4-way image classification set "Split_data" from GitHub (Lagoon6/Chrome_Data_Dashboard_pj); label vocabulary: dent augmentation, dent side augmentation, OK data, side augmentation.

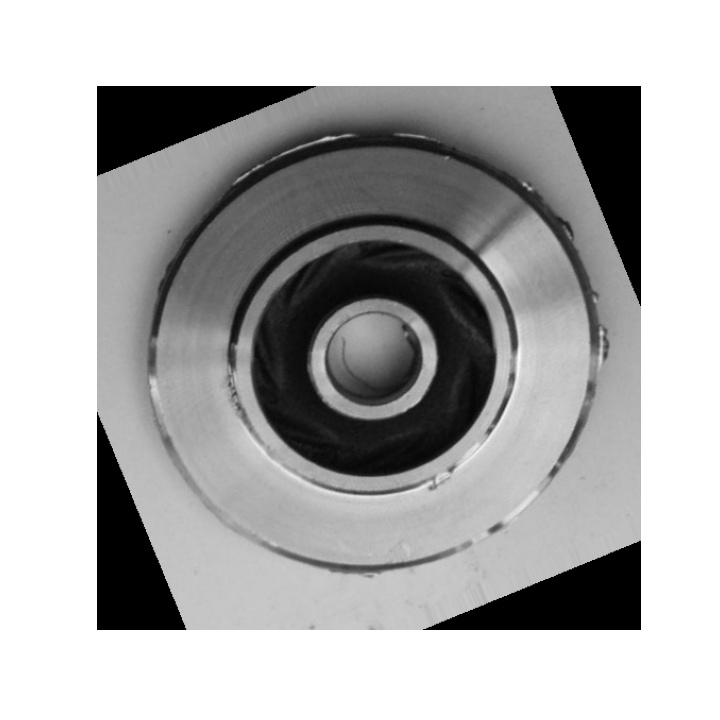
Label: dent side augmentation

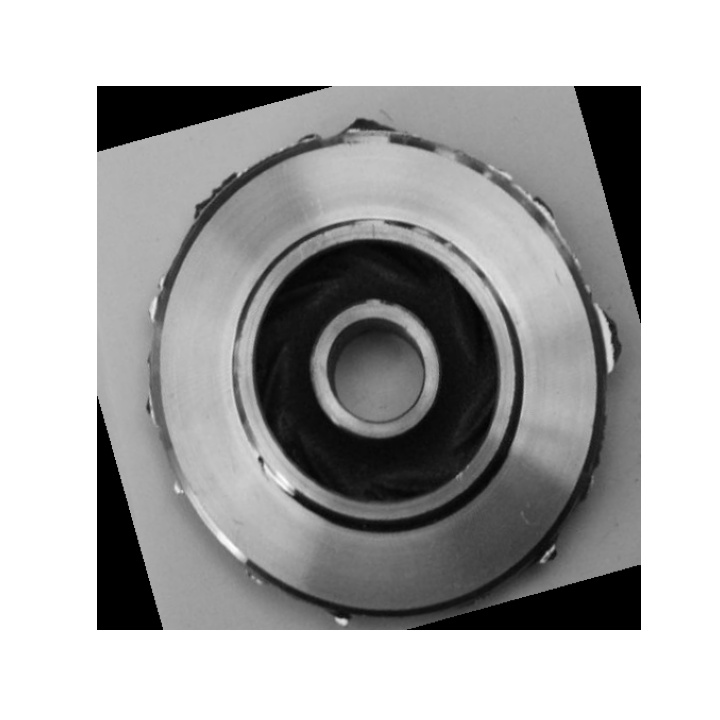
Label: side augmentation

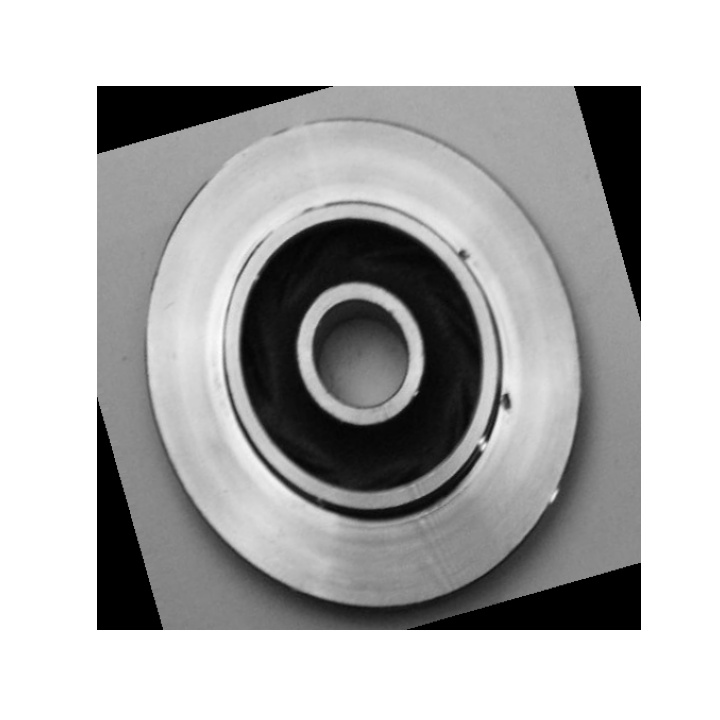
Label: dent augmentation

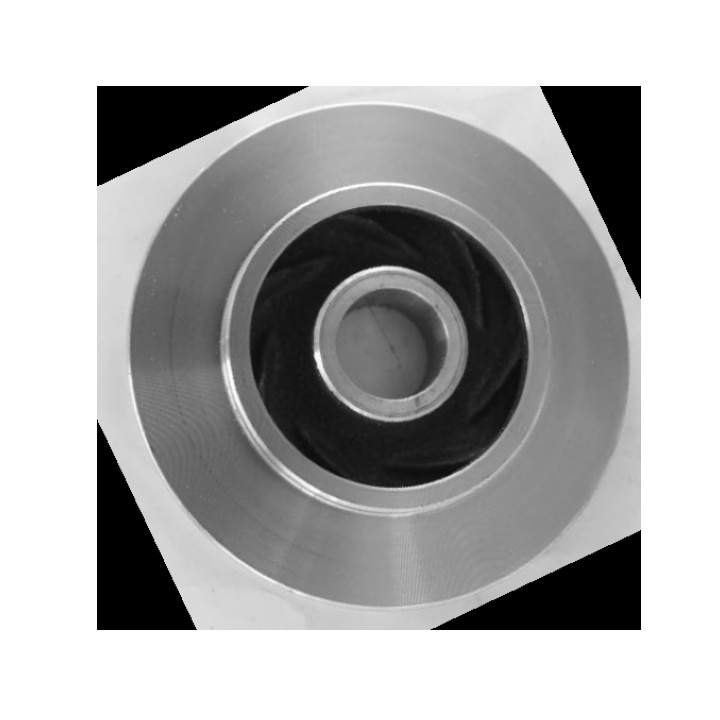
Label: OK data

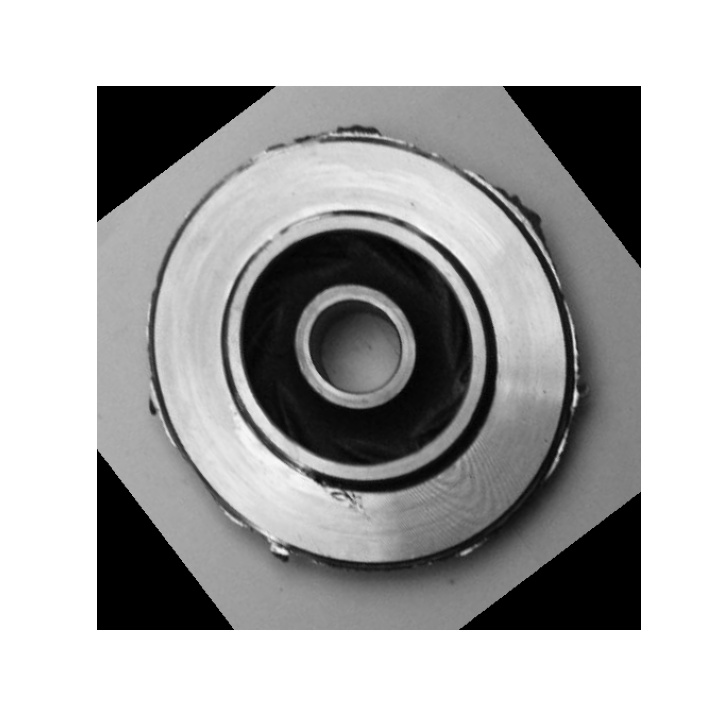
Label: dent side augmentation

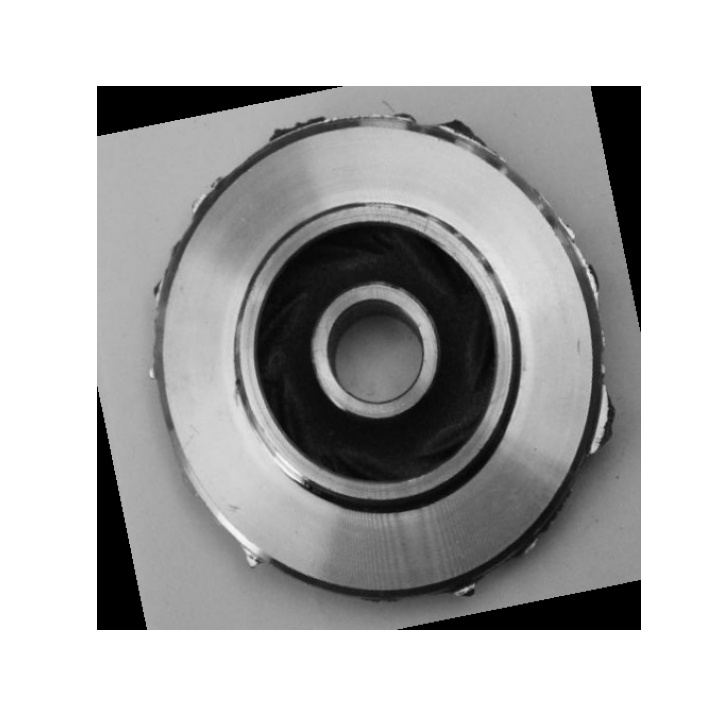
Label: side augmentation
